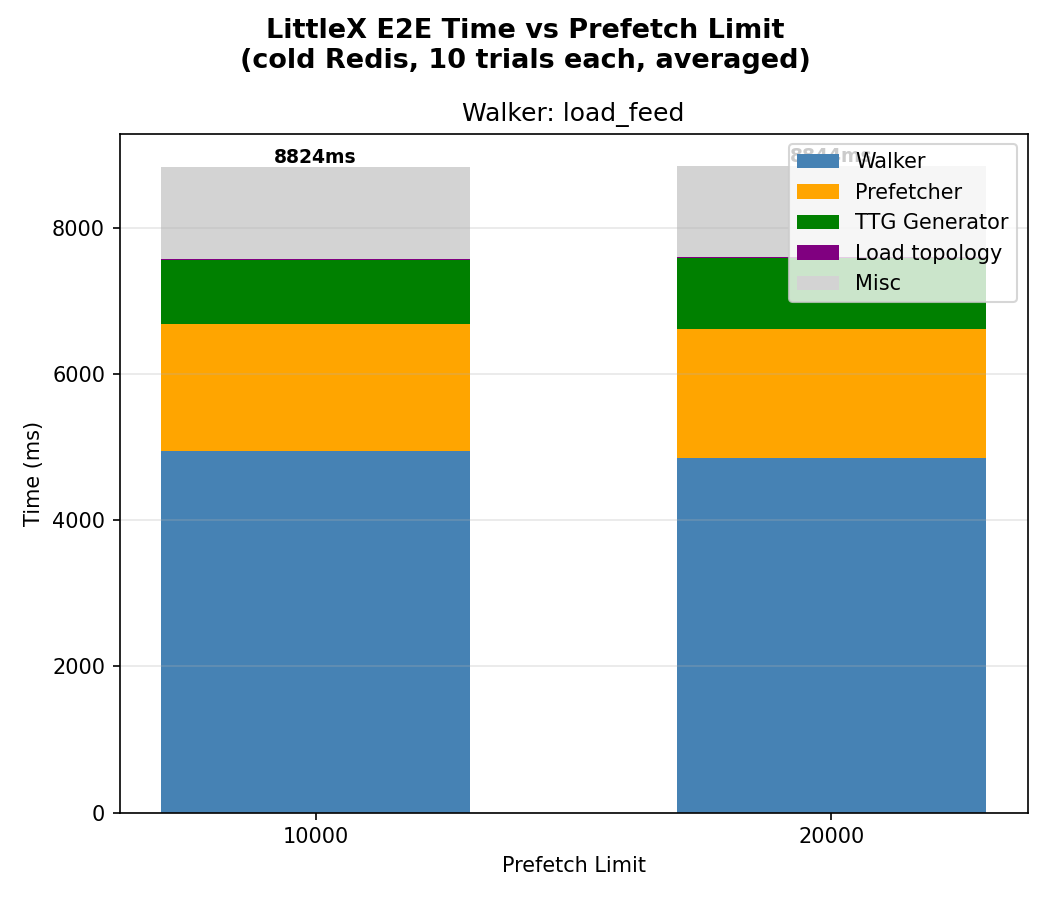

The table this chart was drawn from, first rows:
walker, prefetch_limit, trial, e2e_ms, topo_idx_ms, ttg_ms, prefetch_ms, walker_ms
load_feed, 10000, 1, 8824, 9.905, 879.5, 1733, 4945
load_feed, 20000, 1, 8844, 9.780, 967.7, 1768, 4847
